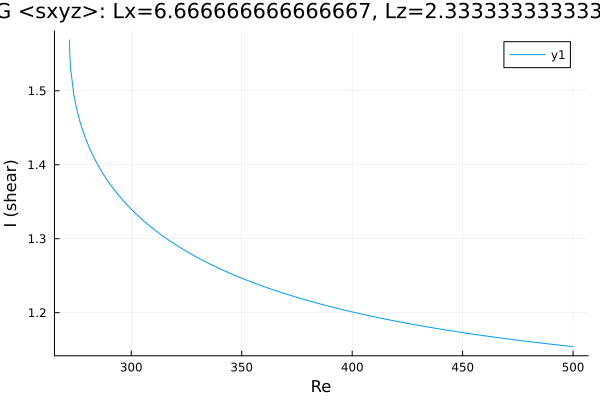

Data behind this chart, as committed beside it:
Re, shear
272, 1.569
272, 1.569
272, 1.568
272, 1.568
272, 1.568
272, 1.568
272, 1.568
272, 1.567
272, 1.567
272, 1.565
272.1, 1.563
272.2, 1.548
272.5, 1.53
273.9, 1.495
275.4, 1.474
276.8, 1.458
278.2, 1.445
279.6, 1.433
281, 1.423
282.4, 1.414
283.8, 1.405
285.3, 1.398
286.7, 1.39
288.1, 1.384
288.8, 1.381
290.2, 1.375
291.6, 1.369
293, 1.363
294.4, 1.358
295.8, 1.353
297.1, 1.349
298, 1.346
298.7, 1.344
299.1, 1.343
299.4, 1.342
299.6, 1.341
299.7, 1.341
299.8, 1.34
299.9, 1.34
299.9, 1.34
300, 1.34
300, 1.34
300.0, 1.34
300.0, 1.34
300, 1.34
300, 1.34
300.1, 1.34
300.1, 1.34
300.2, 1.339
300.3, 1.339
300.4, 1.339
300.6, 1.338
300.9, 1.337
301.3, 1.336
302, 1.334
302.9, 1.332
304.2, 1.328
305.6, 1.324
307, 1.321
307.3, 1.32
... 138 more rows
